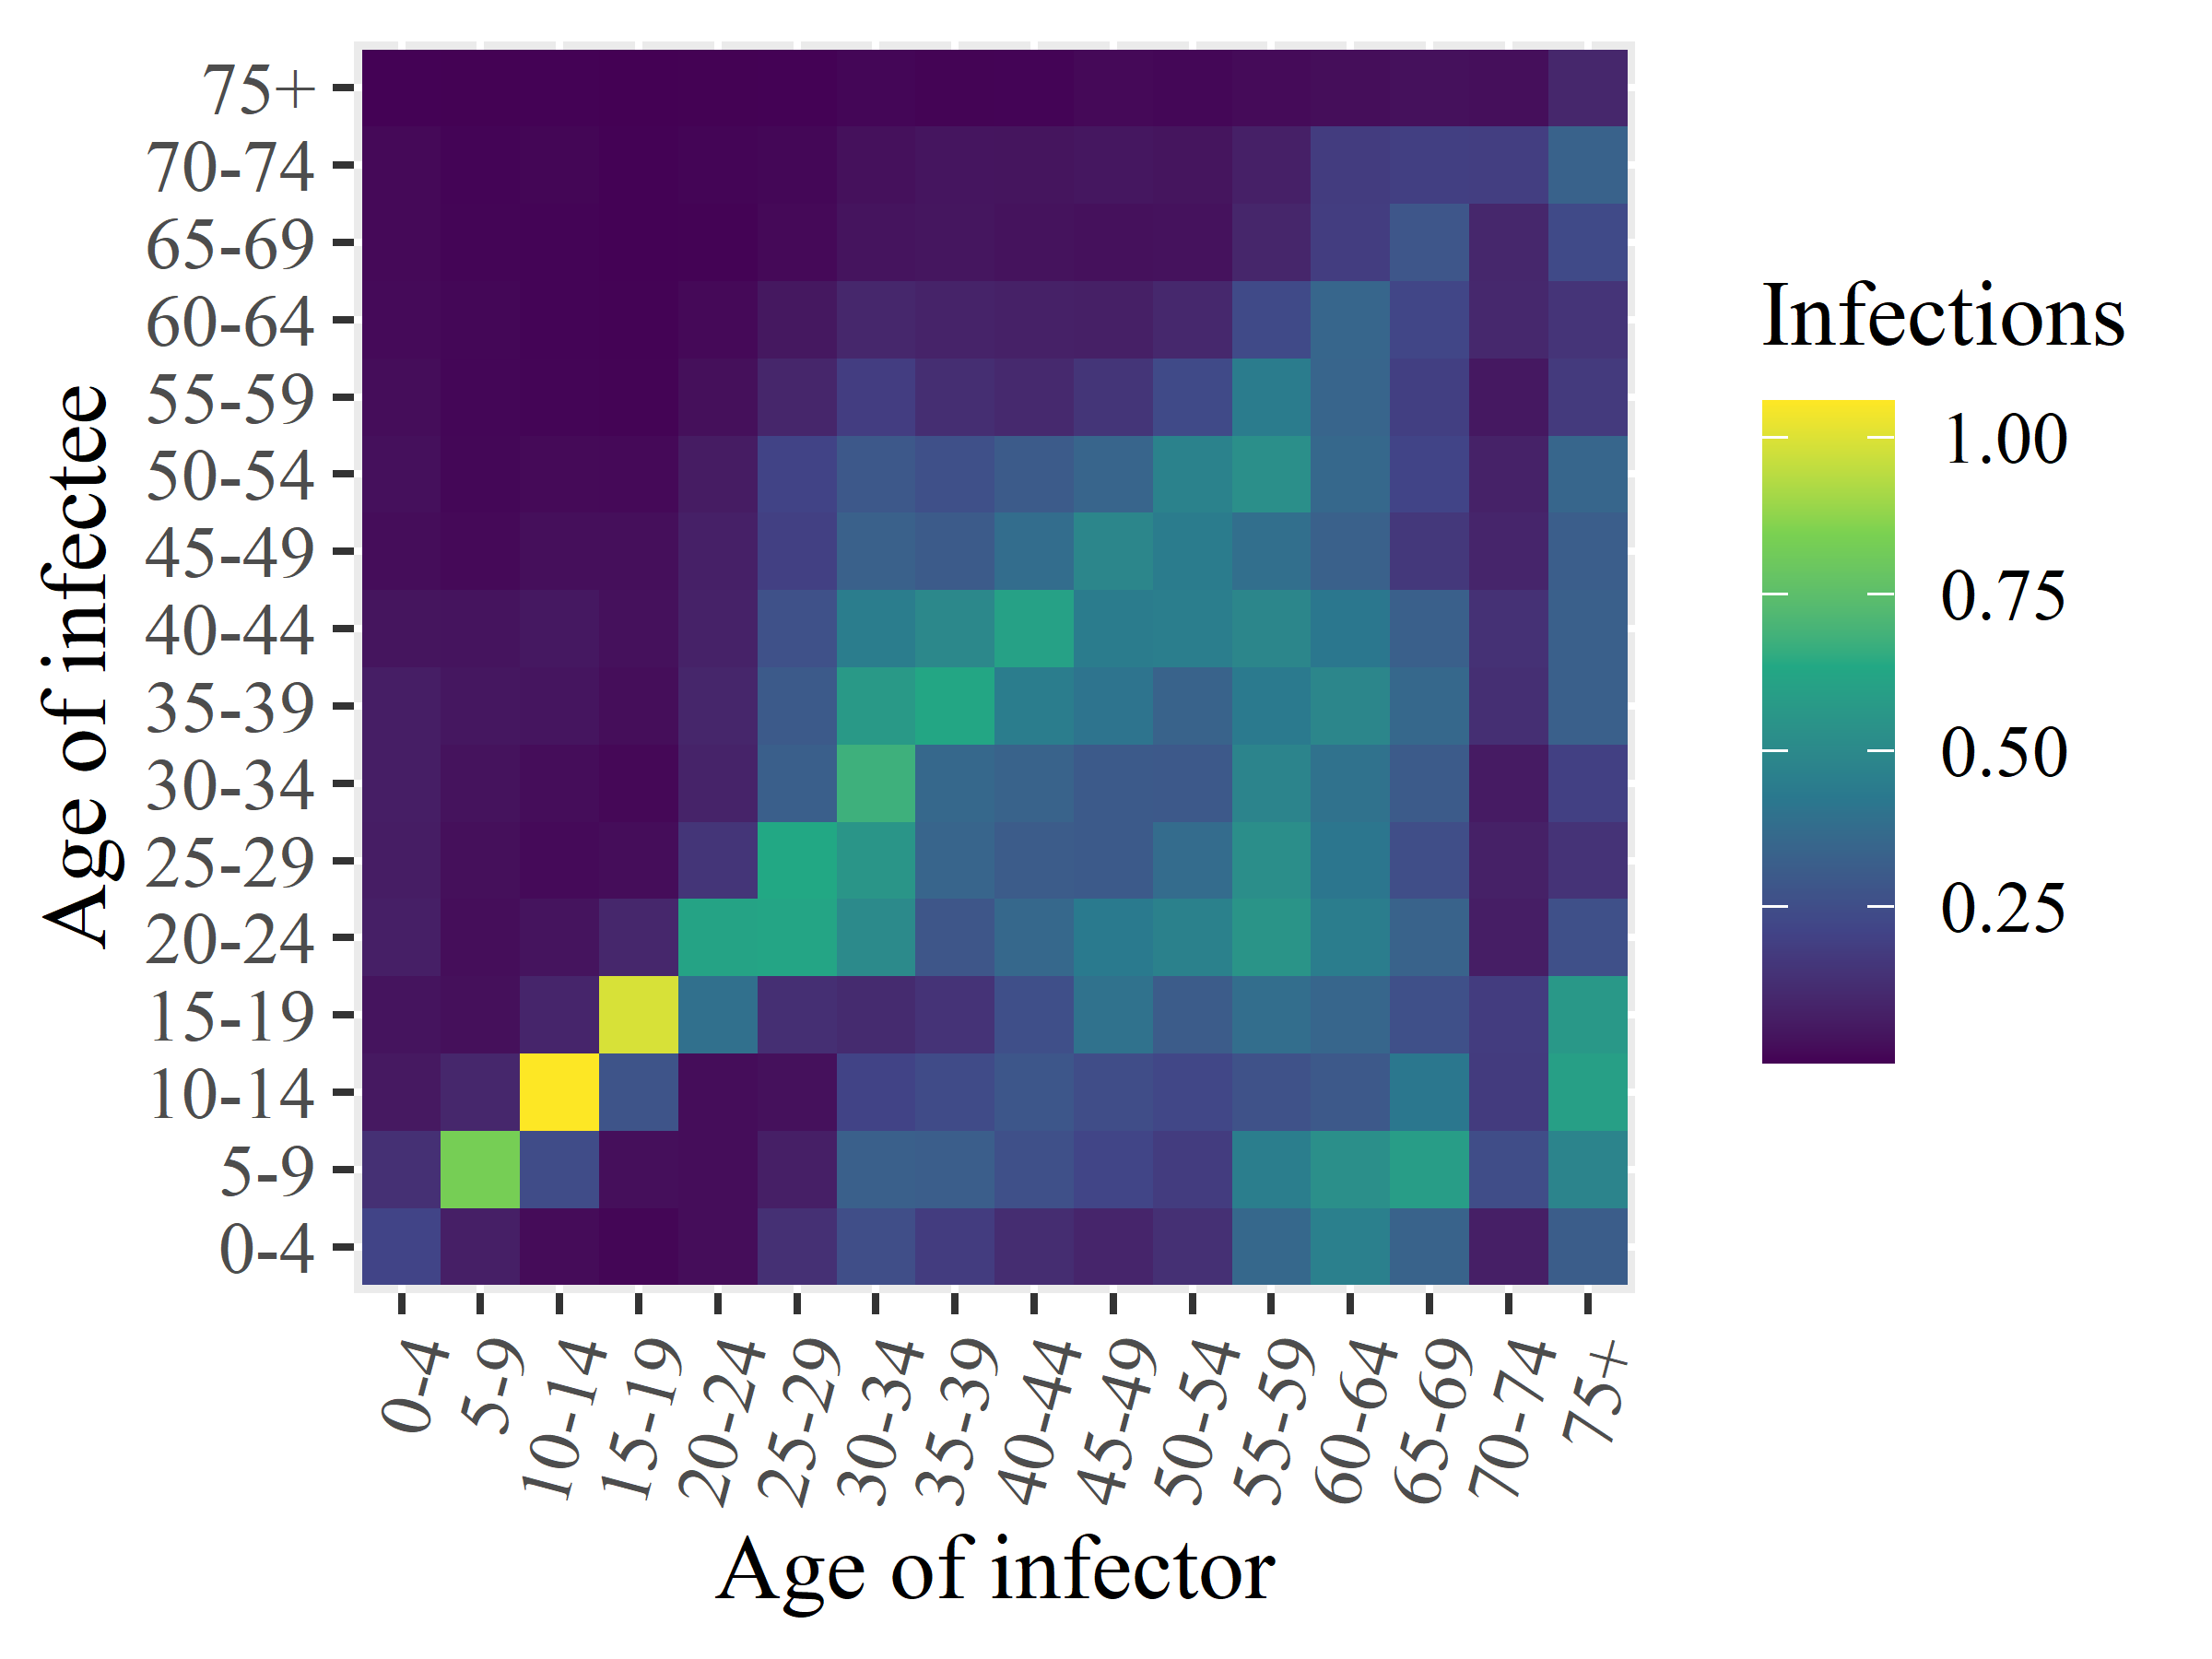

Source data for this figure (header and first rows):
x1, x2, x3, x4, x5, x6, x7, x8, x9, x10, x11, x12, x13, x14, x15, x16
0.2117, 0.1361, 0.05844, 0.04362, 0.07732, 0.071, 0.07384, 0.0741, 0.045, 0.02573, 0.03413, 0.02507, 0.02065, 0.01721, 0.01853, 0.003958
0.07656, 0.8317, 0.1045, 0.03257, 0.02846, 0.03203, 0.04026, 0.05196, 0.04388, 0.0183, 0.01446, 0.01246, 0.01318, 0.009803, 0.008224, 0.002409
0.02395, 0.2429, 1.058, 0.09693, 0.0436, 0.02058, 0.02607, 0.04613, 0.05513, 0.03038, 0.01904, 0.009543, 0.008091, 0.008631, 0.01085, 0.00346
0.01108, 0.03074, 0.2774, 0.9906, 0.1047, 0.0257, 0.01537, 0.02771, 0.03531, 0.03098, 0.01799, 0.006637, 0.004843, 0.003955, 0.004016, 0.001076
0.02634, 0.02702, 0.02653, 0.3888, 0.6137, 0.1533, 0.09024, 0.09926, 0.08454, 0.08096, 0.06658, 0.03245, 0.01748, 0.005321, 0.008826, 0.002751
0.1375, 0.07751, 0.0364, 0.1315, 0.6226, 0.6334, 0.3218, 0.3018, 0.2621, 0.1968, 0.207, 0.09868, 0.05434, 0.01688, 0.01402, 0.003372
0.2518, 0.3269, 0.2103, 0.1167, 0.5034, 0.5535, 0.6755, 0.5715, 0.4462, 0.3278, 0.2924, 0.1866, 0.1041, 0.0424, 0.03534, 0.0124
0.1805, 0.315, 0.2383, 0.1476, 0.2826, 0.3436, 0.3566, 0.6284, 0.4963, 0.3039, 0.2583, 0.128, 0.08907, 0.04907, 0.04728, 0.007303
0.125, 0.2593, 0.286, 0.2548, 0.3589, 0.3103, 0.3386, 0.4471, 0.6063, 0.3782, 0.3065, 0.1113, 0.08324, 0.04113, 0.04527, 0.008084
0.09764, 0.2183, 0.2497, 0.3974, 0.4313, 0.3007, 0.2993, 0.4077, 0.4427, 0.488, 0.3465, 0.154, 0.07944, 0.03639, 0.05192, 0.0177
0.1366, 0.1812, 0.2241, 0.3085, 0.4622, 0.3761, 0.2957, 0.3353, 0.453, 0.4429, 0.4694, 0.2346, 0.1059, 0.03808, 0.04458, 0.01477
0.357, 0.4486, 0.2662, 0.3824, 0.5503, 0.5203, 0.4795, 0.435, 0.4859, 0.3875, 0.5266, 0.44, 0.2369, 0.1005, 0.08088, 0.02128
0.4596, 0.5248, 0.2961, 0.3485, 0.4478, 0.4155, 0.3977, 0.4881, 0.4211, 0.3286, 0.3592, 0.3451, 0.3504, 0.1861, 0.182, 0.02897
0.3385, 0.5875, 0.4179, 0.2607, 0.3353, 0.2503, 0.3065, 0.3583, 0.3261, 0.1659, 0.2109, 0.1939, 0.2217, 0.2834, 0.1934, 0.03584
0.07761, 0.2497, 0.1759, 0.1803, 0.07213, 0.08284, 0.06408, 0.1336, 0.1401, 0.09798, 0.08604, 0.05536, 0.1072, 0.104, 0.1873, 0.02962
0.311, 0.4771, 0.5964, 0.5664, 0.2602, 0.1474, 0.1983, 0.3239, 0.3251, 0.3148, 0.3504, 0.1725, 0.1522, 0.2355, 0.333, 0.1036
